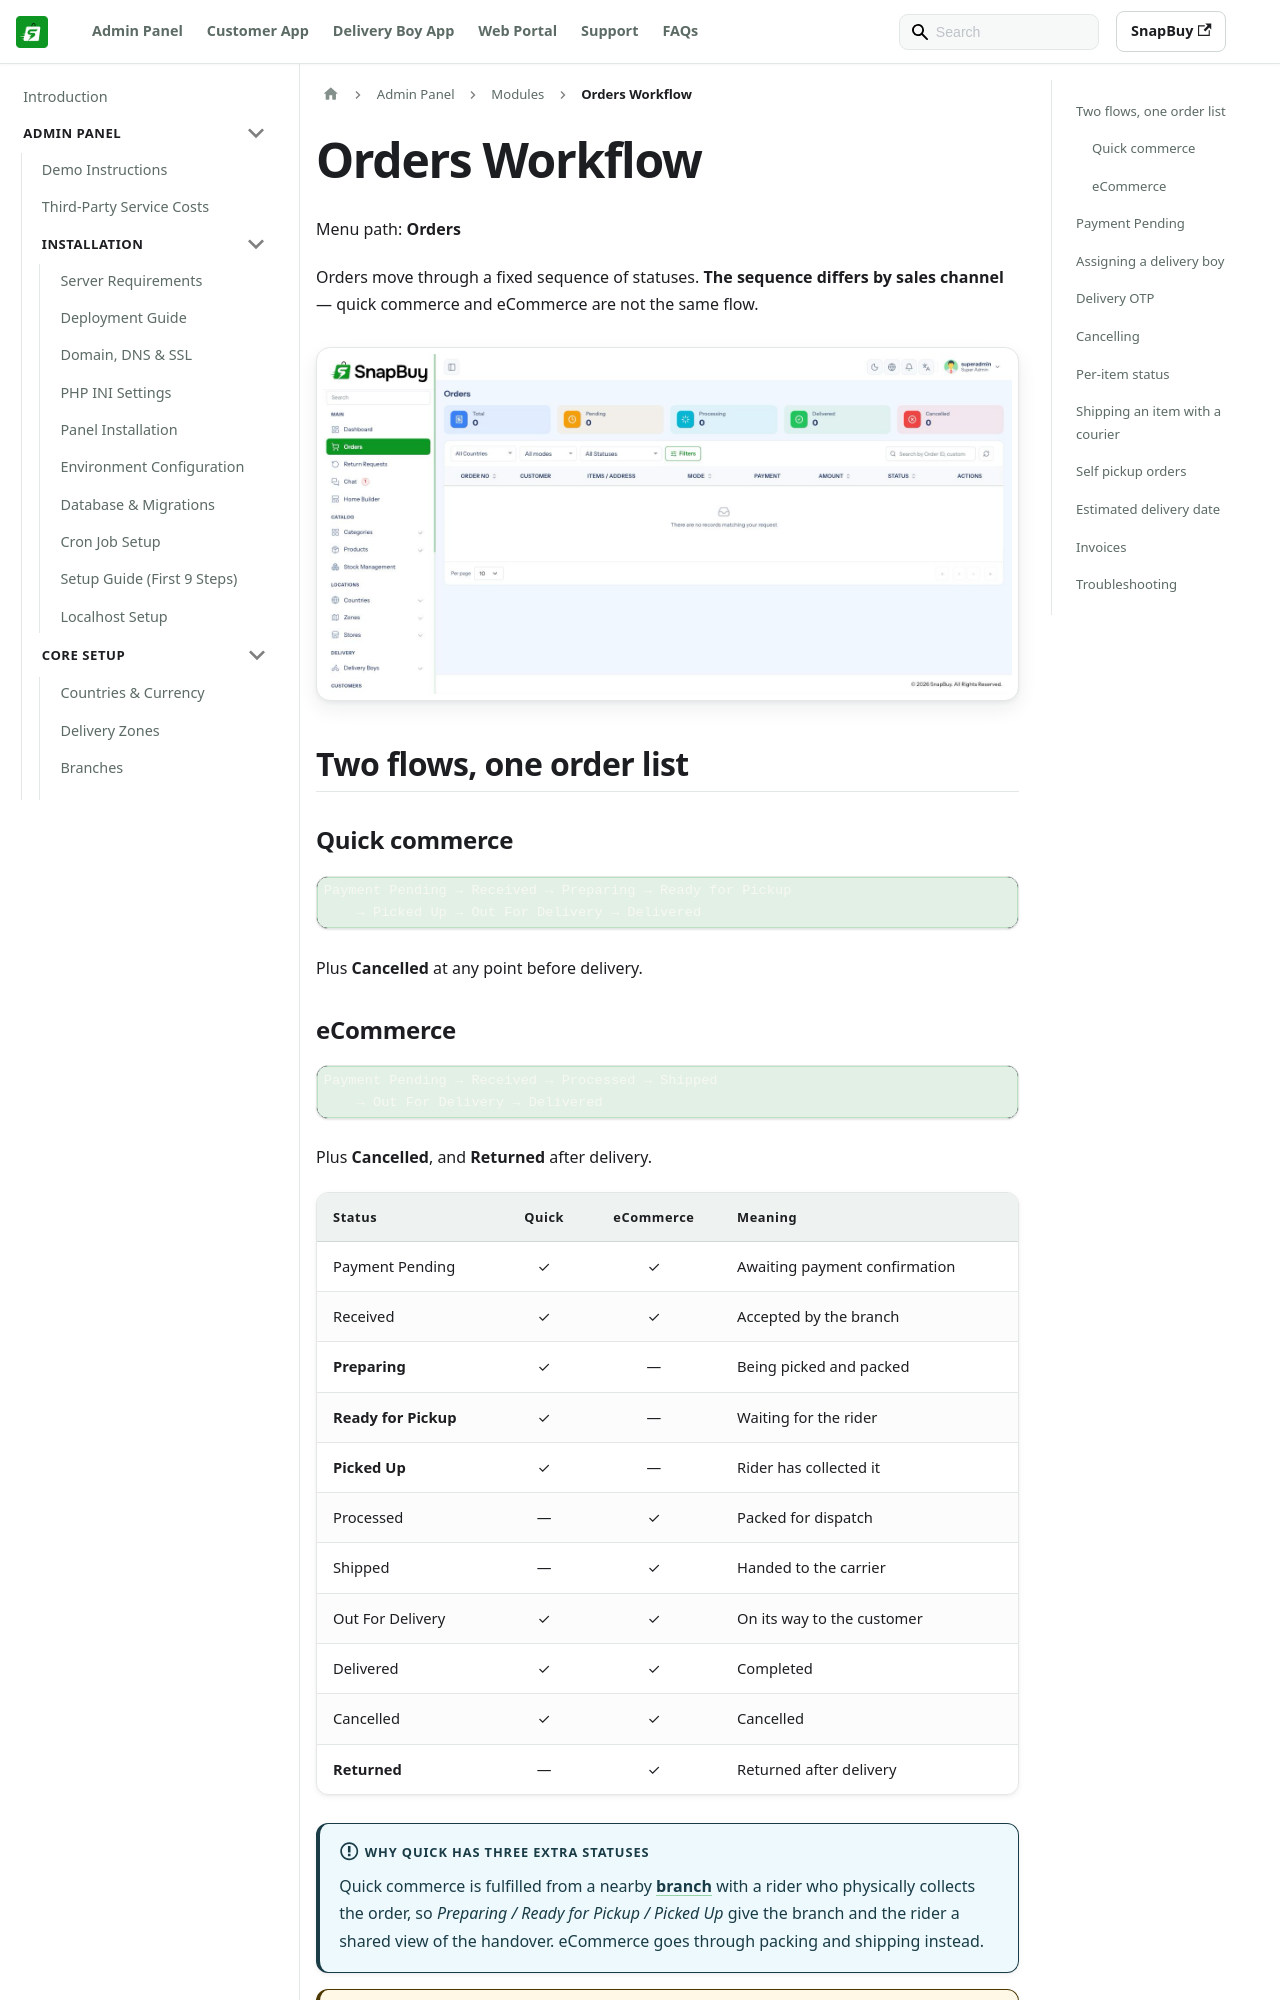

repository: WRTeam-in/snapbuy-doc · page: docs/admin/orders/index.html · generator: docusaurus

---
id: orders
title: Orders Workflow
sidebar_position: 35
---

# Orders Workflow

Menu path: **Orders**

Orders move through a fixed sequence of statuses. **The sequence differs by sales channel** — quick commerce and eCommerce are not the same flow.

![Orders list](/images/panel/orders-list.png)

## Two flows, one order list

### Quick commerce

```
Payment Pending → Received → Preparing → Ready for Pickup
    → Picked Up → Out For Delivery → Delivered
```

Plus **Cancelled** at any point before delivery.

### eCommerce

```
Payment Pending → Received → Processed → Shipped
    → Out For Delivery → Delivered
```

Plus **Cancelled**, and **Returned** after delivery.

| Status | Quick | eCommerce | Meaning |
| --- | :---: | :---: | --- |
| Payment Pending | ✓ | ✓ | Awaiting payment confirmation |
| Received | ✓ | ✓ | Accepted by the branch |
| **Preparing** | ✓ | — | Being picked and packed |
| **Ready for Pickup** | ✓ | — | Waiting for the rider |
| **Picked Up** | ✓ | — | Rider has collected it |
| Processed | — | ✓ | Packed for dispatch |
| Shipped | — | ✓ | Handed to the carrier |
| Out For Delivery | ✓ | ✓ | On its way to the customer |
| Delivered | ✓ | ✓ | Completed |
| Cancelled | ✓ | ✓ | Cancelled |
| **Returned** | — | ✓ | Returned after delivery |

:::info Why quick has three extra statuses
Quick commerce is fulfilled from a nearby [branch](/docs/admin/branches) with a rider who physically collects the order, so *Preparing / Ready for Pickup / Picked Up* give the branch and the rider a shared view of the handover. eCommerce goes through packing and shipping instead.
:::

:::warning Do not expect Processed or Shipped on a quick order
They are not part of that flow and will not appear. If someone is looking for "Shipped" on a quick-commerce order, they are looking at the wrong channel's vocabulary.
:::
